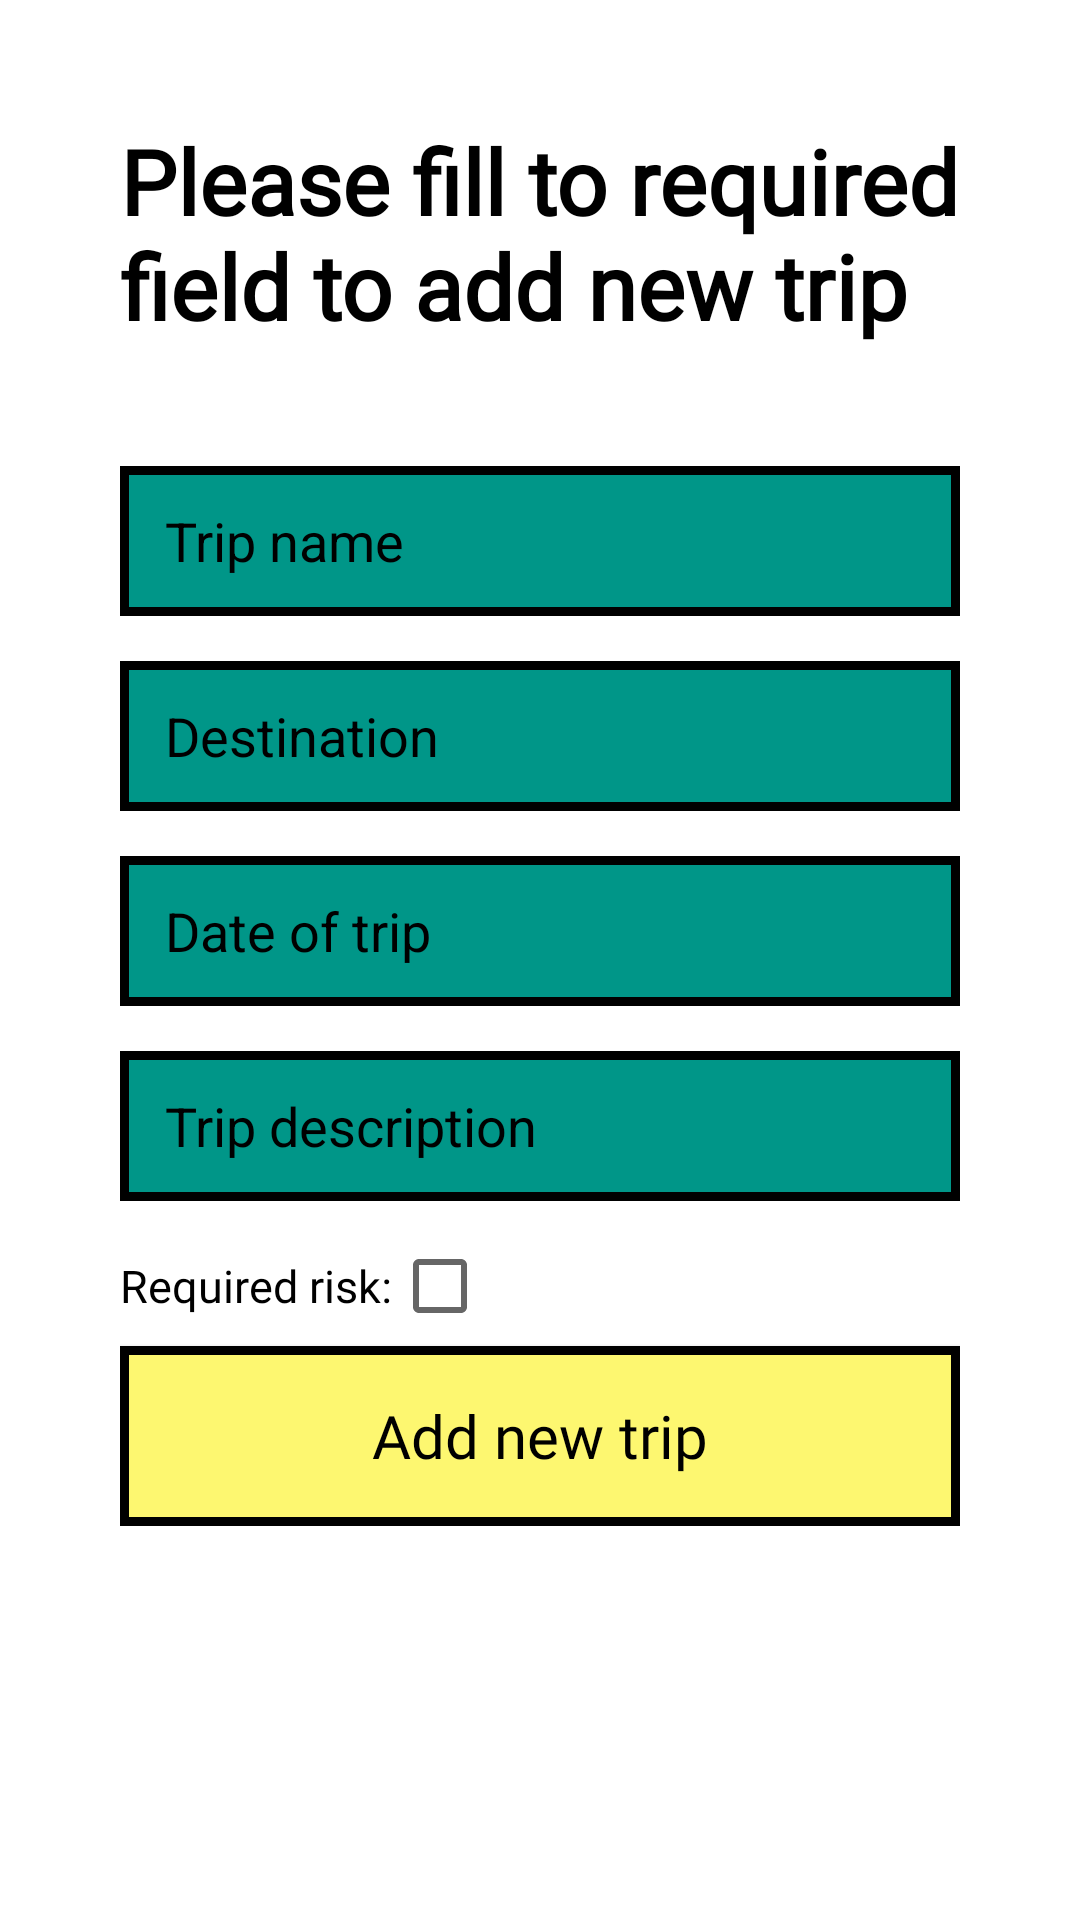

Write the Android layout XML for this screen, with the resource values it uses.
<!-- AndroidManifest.xml: application theme Theme.COMP1786Project -->
<!-- res/layout/fragment_add_trip.xml -->
<?xml version="1.0" encoding="utf-8"?>
<androidx.constraintlayout.widget.ConstraintLayout xmlns:android="http://schemas.android.com/apk/res/android"
    xmlns:tools="http://schemas.android.com/tools"
    android:layout_width="match_parent"
    android:layout_height="match_parent"
    android:background="@color/white"
    xmlns:app="http://schemas.android.com/apk/res-auto">

    <ScrollView
        android:layout_width="match_parent"
        android:layout_height="match_parent">
        <androidx.constraintlayout.widget.ConstraintLayout
            android:layout_width="match_parent"
            android:layout_height="wrap_content"
            android:paddingHorizontal="40dp"
            android:paddingBottom="40dp">

            <androidx.appcompat.widget.AppCompatTextView
                android:id="@+id/tvAddTripTitle"
                android:layout_width="wrap_content"
                android:layout_height="wrap_content"
                android:layout_marginTop="40dp"
                android:text="@string/add_trip_desc"
                android:textColor="@color/black"
                android:fontFamily="@font/roboto_bold"
                android:textSize="30sp"
                android:textStyle="bold"
                app:fontFamily="@font/roboto_bold"
                app:layout_constraintStart_toStartOf="parent"
                app:layout_constraintTop_toTopOf="parent"/>

            <androidx.appcompat.widget.AppCompatEditText
                android:id="@+id/edtTripName"
                android:layout_width="match_parent"
                android:layout_height="50dp"
                android:layout_marginTop="40dp"
                android:paddingHorizontal="15dp"
                android:textColor="@color/black"
                android:textColorHint="@color/black"
                android:hint="@string/name_of_trip"
                android:background="@drawable/input_text_background_3"
                app:layout_constraintTop_toBottomOf="@id/tvAddTripTitle"
                app:layout_constraintStart_toStartOf="parent"
                app:layout_constraintEnd_toEndOf="parent"/>

            <androidx.appcompat.widget.AppCompatEditText
                android:id="@+id/edtDestination"
                android:layout_width="match_parent"
                android:layout_height="50dp"
                android:layout_marginTop="15dp"
                android:paddingHorizontal="15dp"
                android:textColor="@color/black"
                android:textColorHint="@color/black"
                android:hint="@string/destination"
                android:background="@drawable/input_text_background_3"
                app:layout_constraintTop_toBottomOf="@id/edtTripName"
                app:layout_constraintStart_toStartOf="parent"
                app:layout_constraintEnd_toEndOf="parent"/>

            <androidx.appcompat.widget.AppCompatEditText
                android:id="@+id/edtDateOfTrip"
                android:layout_width="match_parent"
                android:layout_height="50dp"
                android:layout_marginTop="15dp"
                android:paddingHorizontal="15dp"
                android:textColor="@color/black"
                android:textColorHint="@color/black"
                android:editable="false"
                android:hint="@string/date_of_trip"
                android:background="@drawable/input_text_background_3"
                app:layout_constraintTop_toBottomOf="@id/edtDestination"
                app:layout_constraintStart_toStartOf="parent"
                app:layout_constraintEnd_toEndOf="parent"/>

            <androidx.appcompat.widget.AppCompatEditText
                android:id="@+id/edtDescription"
                android:layout_width="match_parent"
                android:layout_height="50dp"
                android:layout_marginTop="15dp"
                android:paddingHorizontal="15dp"
                android:textColor="@color/black"
                android:textColorHint="@color/black"
                android:hint="@string/description"
                android:background="@drawable/input_text_background_3"
                app:layout_constraintTop_toBottomOf="@id/edtDateOfTrip"
                app:layout_constraintStart_toStartOf="parent"
                app:layout_constraintEnd_toEndOf="parent"/>

            <androidx.appcompat.widget.AppCompatTextView
                android:id="@+id/tvIsRequiredRisk"
                android:layout_width="wrap_content"
                android:layout_height="wrap_content"
                android:text="@string/required_risk_desc"
                android:layout_marginTop="18dp"
                android:textSize="15sp"
                android:fontFamily="@font/roboto_bold"
                android:textColor="@color/black"
                app:layout_constraintTop_toBottomOf="@id/edtDescription"
                app:layout_constraintStart_toStartOf="parent"/>

            <CheckBox
                android:id="@+id/cbRequiredRisk"
                android:layout_width="wrap_content"
                android:layout_height="wrap_content"
                app:layout_constraintTop_toTopOf="@id/tvIsRequiredRisk"
                app:layout_constraintBottom_toBottomOf="@id/tvIsRequiredRisk"
                app:layout_constraintStart_toEndOf="@id/tvIsRequiredRisk"/>

            <androidx.appcompat.widget.AppCompatButton
                android:id="@+id/btnAddTrip"
                android:layout_width="match_parent"
                android:layout_height="60dp"
                android:text="@string/add_trip"
                android:textAllCaps="false"
                android:textColor="@color/black"
                android:background="@drawable/button_background"
                android:fontFamily="@font/roboto_bold"
                android:textSize="20sp"
                android:layout_marginTop="10dp"
                app:layout_constraintTop_toBottomOf="@id/tvIsRequiredRisk"/>
        </androidx.constraintlayout.widget.ConstraintLayout>
    </ScrollView>


</androidx.constraintlayout.widget.ConstraintLayout>
<!-- resources referenced by this layout -->
<resources>
  <color name="black">#FF000000</color>
  <color name="white">#FFFFFFFF</color>
  <!-- drawable button_background (drawable) -->
  <?xml version="1.0" encoding="utf-8"?>
  <shape android:shape="rectangle" xmlns:android="http://schemas.android.com/apk/res/android">
      <solid android:color="@color/yellow_1"/>
      <stroke android:width="3dp" android:color="@color/black"/>
  </shape>
  <!-- drawable input_text_background_3 (drawable) -->
  <?xml version="1.0" encoding="utf-8"?>
  <shape android:shape="rectangle" xmlns:android="http://schemas.android.com/apk/res/android">
      <solid android:color="#009688" />
  
      <stroke android:width="3dp" android:color="@color/black"/>
  
  </shape>
  <string name="add_trip">Add new trip</string>
  <string name="add_trip_desc">Please fill to required field to add new trip</string>
  <string name="date_of_trip">Date of trip</string>
  <string name="description">Trip description</string>
  <string name="destination">Destination</string>
  <string name="name_of_trip">Trip name</string>
  <string name="required_risk_desc">Required risk:</string>
  <style name="Theme.COMP1786Project" parent="Theme.MaterialComponents.DayNight.NoActionBar">
          
          <item name="colorPrimary">@color/purple_500</item>
          <item name="colorPrimaryVariant">@color/purple_700</item>
          <item name="colorOnPrimary">@color/white</item>
          
          <item name="colorSecondary">@color/teal_200</item>
          <item name="colorSecondaryVariant">@color/teal_700</item>
          <item name="colorOnSecondary">@color/black</item>
          
          <item name="android:statusBarColor">?attr/colorPrimaryVariant</item>
          
      </style>
  <color name="yellow_1">#FDF770</color>
  <color name="purple_500">#FF6200EE</color>
  <color name="purple_700">#FF3700B3</color>
  <color name="teal_200">#FF03DAC5</color>
  <color name="teal_700">#FF018786</color>
</resources>
